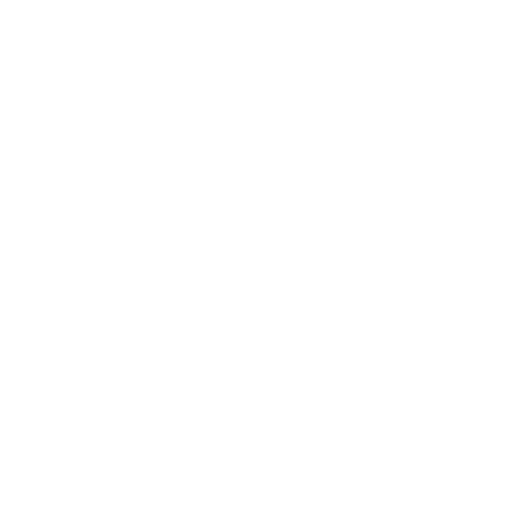
t = 0.00 s
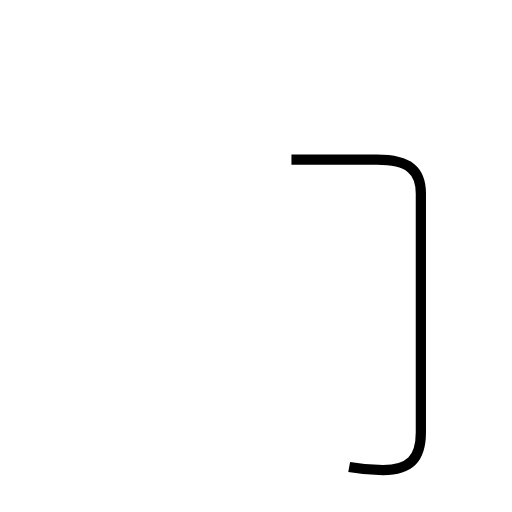
t = 1.42 s
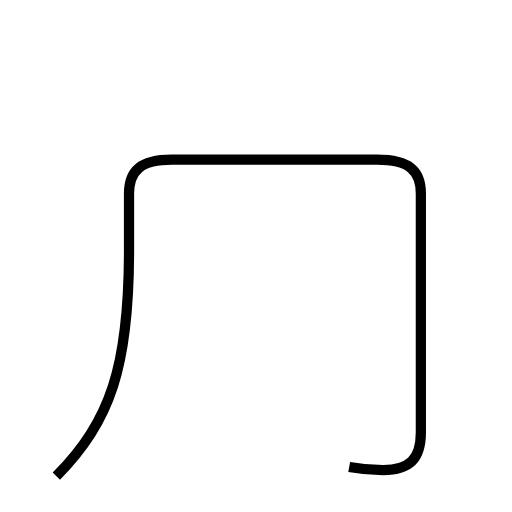
t = 2.84 s
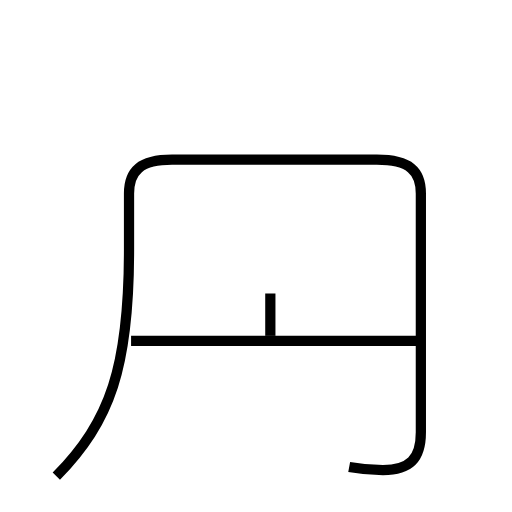
t = 3.80 s
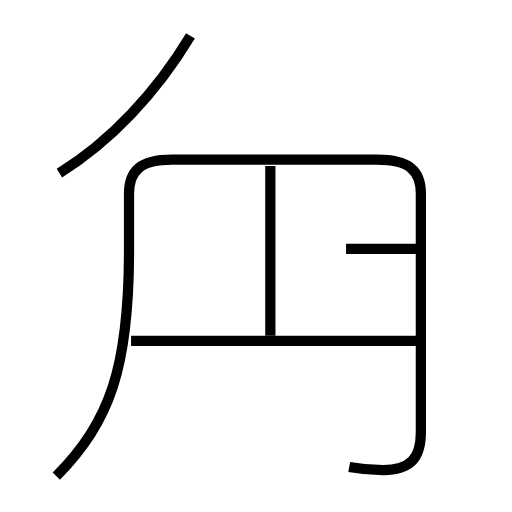
t = 4.95 s
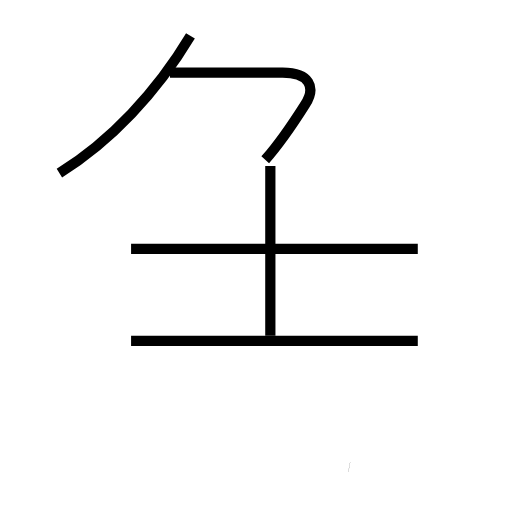
t = 6.26 s

The animated SVG that drew these frames (rendered in a browser with its animation timeline set to each time). Animation: 6 SMIL elements (animate=6); one cycle of 6.26 s.

<?xml version='1.0' encoding='utf-8'?>
<svg viewBox="0.0 -6.0 50.0 50.0" version="1.1" xmlns="http://www.w3.org/2000/svg"><rect x="-1000" y="-1000" width="2000" height="2000" stroke="white" fill="white" /><g style="fill:none;stroke:#000000;stroke-width:1"><path d="M 34.1 1.6 C 35.2 1.8 36.4 1.9 37.4 1.9 C 40.0 1.9 41.1 0.8 41.1 -1.8 L 41.1 -25.1 C 41.1 -27.3 40.0 -28.4 36.8 -28.4 L 16.8 -28.4 C 13.7 -28.4 12.6 -27.3 12.6 -25.1 L 12.6 -19.6 C 12.6 -8.2 10.8 -2.9 5.5 2.5 " transform="translate(0.0 38.0)" stroke-dasharray="94.56150780692931" stroke-dashoffset="94.56150780692931"><animate attributeName="stroke-dashoffset" from="94.56150780692931" to="0" dur="2.836845234207879s" begin="0s; anim_end.end" fill="freeze" id="anim0" /></path><path d="M 40.8 -10.7 L 12.8 -10.7 " transform="translate(0.0 38.0)" stroke-dasharray="27.999999999999996" stroke-dashoffset="27.999999999999996"><animate attributeName="stroke-dashoffset" from="27.999999999999996" to="0" dur="0.8399999999999999s" begin="anim0.end" fill="freeze" id="anim1" /></path><path d="M 26.4 -11.2 L 26.4 -27.8 " transform="translate(0.0 38.0)" stroke-dasharray="16.6" stroke-dashoffset="16.6"><animate attributeName="stroke-dashoffset" from="16.6" to="0" dur="0.498s" begin="anim1.end" fill="freeze" id="anim2" /></path><path d="M 5.8 -27.1 C 10.8 -30.2 15.3 -35.0 18.6 -40.5 " transform="translate(0.0 38.0)" stroke-dasharray="18.700926946440124" stroke-dashoffset="18.700926946440124"><animate attributeName="stroke-dashoffset" from="18.700926946440124" to="0" dur="0.5610278083932037s" begin="anim2.end" fill="freeze" id="anim3" /></path><path d="M 40.8 -19.7 L 12.8 -19.7 " transform="translate(0.0 38.0)" stroke-dasharray="27.999999999999996" stroke-dashoffset="27.999999999999996"><animate attributeName="stroke-dashoffset" from="27.999999999999996" to="0" dur="0.8399999999999999s" begin="anim3.end" fill="freeze" id="anim4" /></path><path d="M 25.9 -28.4 C 27.4 -30.1 28.6 -31.9 29.8 -33.8 C 30.9 -35.5 30.2 -36.9 27.6 -36.9 L 16.6 -36.9" transform="translate(0.0 38.0)" stroke-dasharray="22.75839249123597" stroke-dashoffset="22.75839249123597"><animate attributeName="stroke-dashoffset" from="22.75839249123597" to="0" dur="0.682751774737079s" begin="anim4.end" fill="freeze" id="anim_end" /></path></g></svg>
